Image classification data set "classify2" (leojequier/Clownfish_recognition_CNN on GitHub). Class labels (2): Amphiprion clarkii, Amphiprion perideraion.

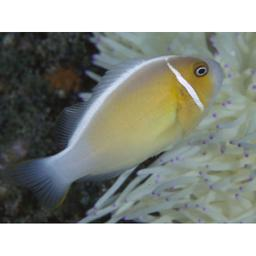
Label: Amphiprion perideraion

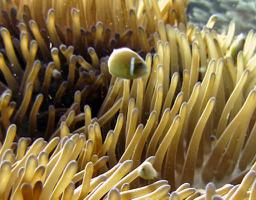
Label: Amphiprion perideraion

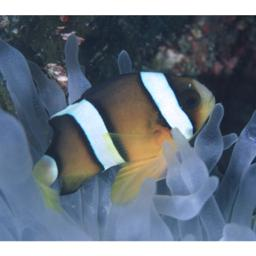
Label: Amphiprion clarkii

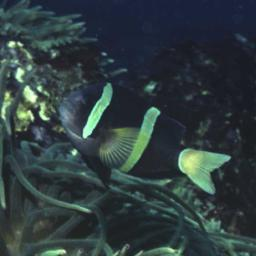
Label: Amphiprion clarkii

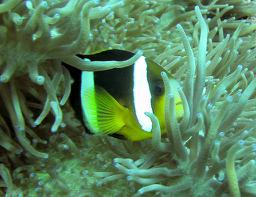
Label: Amphiprion clarkii

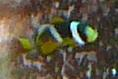
Label: Amphiprion clarkii
